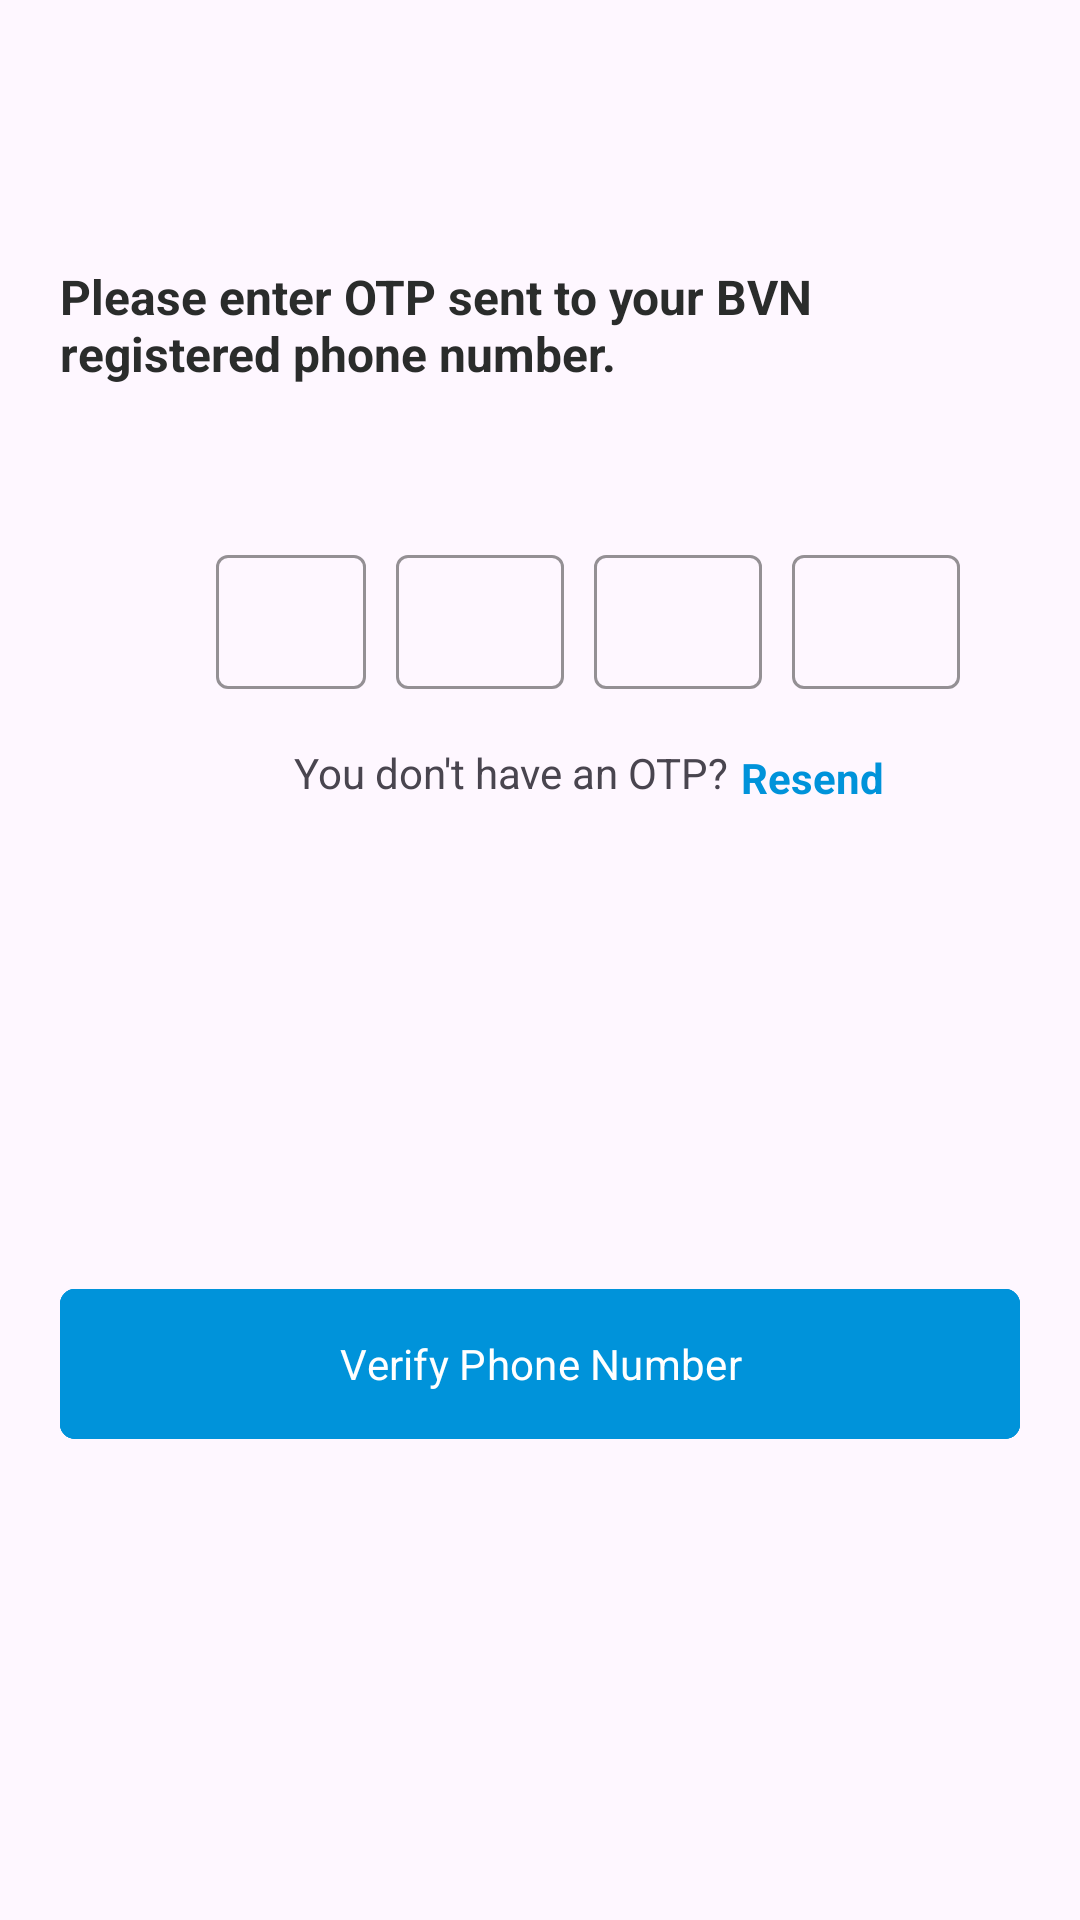

Android layout source for this screen:
<!-- AndroidManifest.xml: application theme Theme.NewGroupApplication -->
<!-- res/layout/fragment_o_t_p.xml -->
<?xml version="1.0" encoding="utf-8"?>
<androidx.constraintlayout.widget.ConstraintLayout xmlns:android="http://schemas.android.com/apk/res/android"
    xmlns:app="http://schemas.android.com/apk/res-auto"
    xmlns:tools="http://schemas.android.com/tools"
    android:layout_width="match_parent"
    android:layout_height="match_parent"
    tools:context=".views.auth.resetpassword.OTPFragment">


    <ImageView
        android:id="@+id/imageView12"
        android:layout_width="wrap_content"
        android:layout_height="wrap_content"
        android:layout_marginStart="20dp"
        android:layout_marginTop="48dp"
        android:contentDescription="back arrow"
        android:src="@drawable/sign_up_back_btn"
        app:layout_constraintStart_toStartOf="parent"
        app:layout_constraintTop_toTopOf="parent" />

    <TextView
        android:id="@+id/textView13"
        android:layout_width="0dp"
        android:layout_height="wrap_content"
        android:layout_marginStart="20dp"
        android:layout_marginTop="40dp"
        android:layout_marginEnd="20dp"
        android:text="Please enter OTP sent to your BVN registered phone number. "
        android:textColor="@color/textbold"
        android:textSize="16sp"
        android:textStyle="bold"
        app:layout_constraintEnd_toEndOf="parent"
        app:layout_constraintStart_toStartOf="parent"
        app:layout_constraintTop_toBottomOf="@+id/imageView12" />

    <com.google.android.material.textfield.TextInputLayout
        android:id="@+id/textInputLayout14"
        android:layout_width="50dp"
        android:layout_height="50dp"
        android:layout_marginStart="52dp"
        android:layout_marginTop="51dp"
        app:boxStrokeWidthFocused="2dp"
        android:textColorHint="@color/sign_up_btn_text"
        app:boxStrokeColor="@color/sign_up_btn_border"
        app:layout_constraintStart_toStartOf="@+id/textView13"
        app:layout_constraintTop_toBottomOf="@+id/textView13">

        <com.google.android.material.textfield.TextInputEditText
            android:layout_width="match_parent"
            android:layout_height="wrap_content"
            android:textColorHighlight="@color/primary"
            android:inputType="number" />
    </com.google.android.material.textfield.TextInputLayout>

    <com.google.android.material.textfield.TextInputLayout
        android:id="@+id/textInputLayout15"
        android:layout_width="0dp"
        android:layout_height="50dp"
        android:layout_marginStart="10dp"
        app:boxStrokeWidthFocused="1dp"
        android:textColorHint="@color/sign_up_btn_text"
        app:boxStrokeColor="@color/sign_up_btn_border"
        app:layout_constraintStart_toEndOf="@+id/textInputLayout14"
        app:layout_constraintTop_toTopOf="@+id/textInputLayout14">

        <com.google.android.material.textfield.TextInputEditText
            android:layout_width="match_parent"
            android:layout_height="wrap_content"
            android:textColorHighlight="@color/primary"
            android:inputType="number" />
    </com.google.android.material.textfield.TextInputLayout>

    <com.google.android.material.textfield.TextInputLayout
        android:id="@+id/textInputLayout16"
        android:layout_width="0dp"
        android:layout_height="50dp"
        app:boxStrokeWidthFocused="2dp"
        android:layout_marginStart="10dp"
        android:textColorHint="@color/sign_up_btn_text"
        app:boxStrokeColor="@color/sign_up_btn_border"
        app:layout_constraintStart_toEndOf="@+id/textInputLayout15"
        app:layout_constraintTop_toTopOf="@+id/textInputLayout15">

        <com.google.android.material.textfield.TextInputEditText
            android:layout_width="match_parent"
            android:layout_height="wrap_content"
            android:textColorHighlight="@color/primary"
            android:hint=""
            android:inputType="number" />
    </com.google.android.material.textfield.TextInputLayout>

    <com.google.android.material.textfield.TextInputLayout
        android:id="@+id/textInputLayout17"
        android:layout_width="0dp"
        android:layout_height="50dp"
        android:layout_marginStart="10dp"
        android:textColorHint="@color/sign_up_btn_text"
        app:boxStrokeColor="@color/sign_up_btn_border"
        app:boxStrokeWidthFocused="2dp"
        app:layout_constraintStart_toEndOf="@+id/textInputLayout16"
        app:layout_constraintTop_toTopOf="@+id/textInputLayout16">

        <com.google.android.material.textfield.TextInputEditText
            android:layout_width="match_parent"
            android:layout_height="wrap_content"
            android:hint=""
            android:inputType="number"
            android:textColorHighlight="@color/primary" />
    </com.google.android.material.textfield.TextInputLayout>

    <TextView
        android:id="@+id/textView14"
        android:layout_width="wrap_content"
        android:layout_height="wrap_content"
        android:layout_marginTop="20dp"
        android:gravity="center_horizontal|top"
        android:lineSpacingExtra="4sp"
        android:text="You don't have an OTP?"
        android:textSize="14sp"
        android:translationY="-1.8sp"
        app:layout_constraintEnd_toEndOf="@+id/textInputLayout17"
        app:layout_constraintHorizontal_bias="0.254"
        app:layout_constraintStart_toStartOf="@+id/textInputLayout14"
        app:layout_constraintTop_toBottomOf="@+id/textInputLayout15" />

    <TextView
        android:id="@+id/textView15"
        android:layout_width="wrap_content"
        android:layout_height="wrap_content"
        android:layout_marginStart="4dp"
        android:textStyle="bold"
        android:text="Resend"
        android:textColor="@color/primary"
        android:textSize="14sp"
        app:layout_constraintEnd_toEndOf="@+id/textInputLayout17"
        app:layout_constraintHorizontal_bias="0.0"
        app:layout_constraintStart_toEndOf="@+id/textView14"
        app:layout_constraintTop_toTopOf="@+id/textView14" />

    <com.google.android.material.button.MaterialButton
        android:id="@+id/verifybutton"
        android:layout_width="0dp"
        android:layout_height="50dp"
        android:layout_marginStart="20dp"
        android:layout_marginTop="161dp"
        android:layout_marginEnd="20dp"
        android:backgroundTint="@color/primary"
        android:insetTop="0dp"
        android:insetBottom="0dp"
        android:text="Verify Phone Number"
        android:textColor="@color/white"
        app:cornerRadius="5dp"
        app:layout_constraintEnd_toEndOf="parent"
        app:layout_constraintStart_toStartOf="parent"
        app:layout_constraintTop_toBottomOf="@+id/textView14"
        app:strokeColor="@color/primary"
        app:strokeWidth="5dp" />


</androidx.constraintlayout.widget.ConstraintLayout>
<!-- resources referenced by this layout -->
<resources>
  <color name="primary">#0093DA</color>
  <color name="sign_up_btn_border">#EAECF0</color>
  <color name="sign_up_btn_text">#98A2B3</color>
  <color name="textbold">#2A2C2B</color>
  <color name="white">#FFFFFFFF</color>
  <style name="Theme.NewGroupApplication" parent="Base.Theme.NewGroupApplication" />
  <style name="Base.Theme.NewGroupApplication" parent="Theme.Material3.DayNight.NoActionBar">
          
          
          <item name="fontFamily">@font/euclid_circular_b_font_family</item>
      </style>
</resources>
